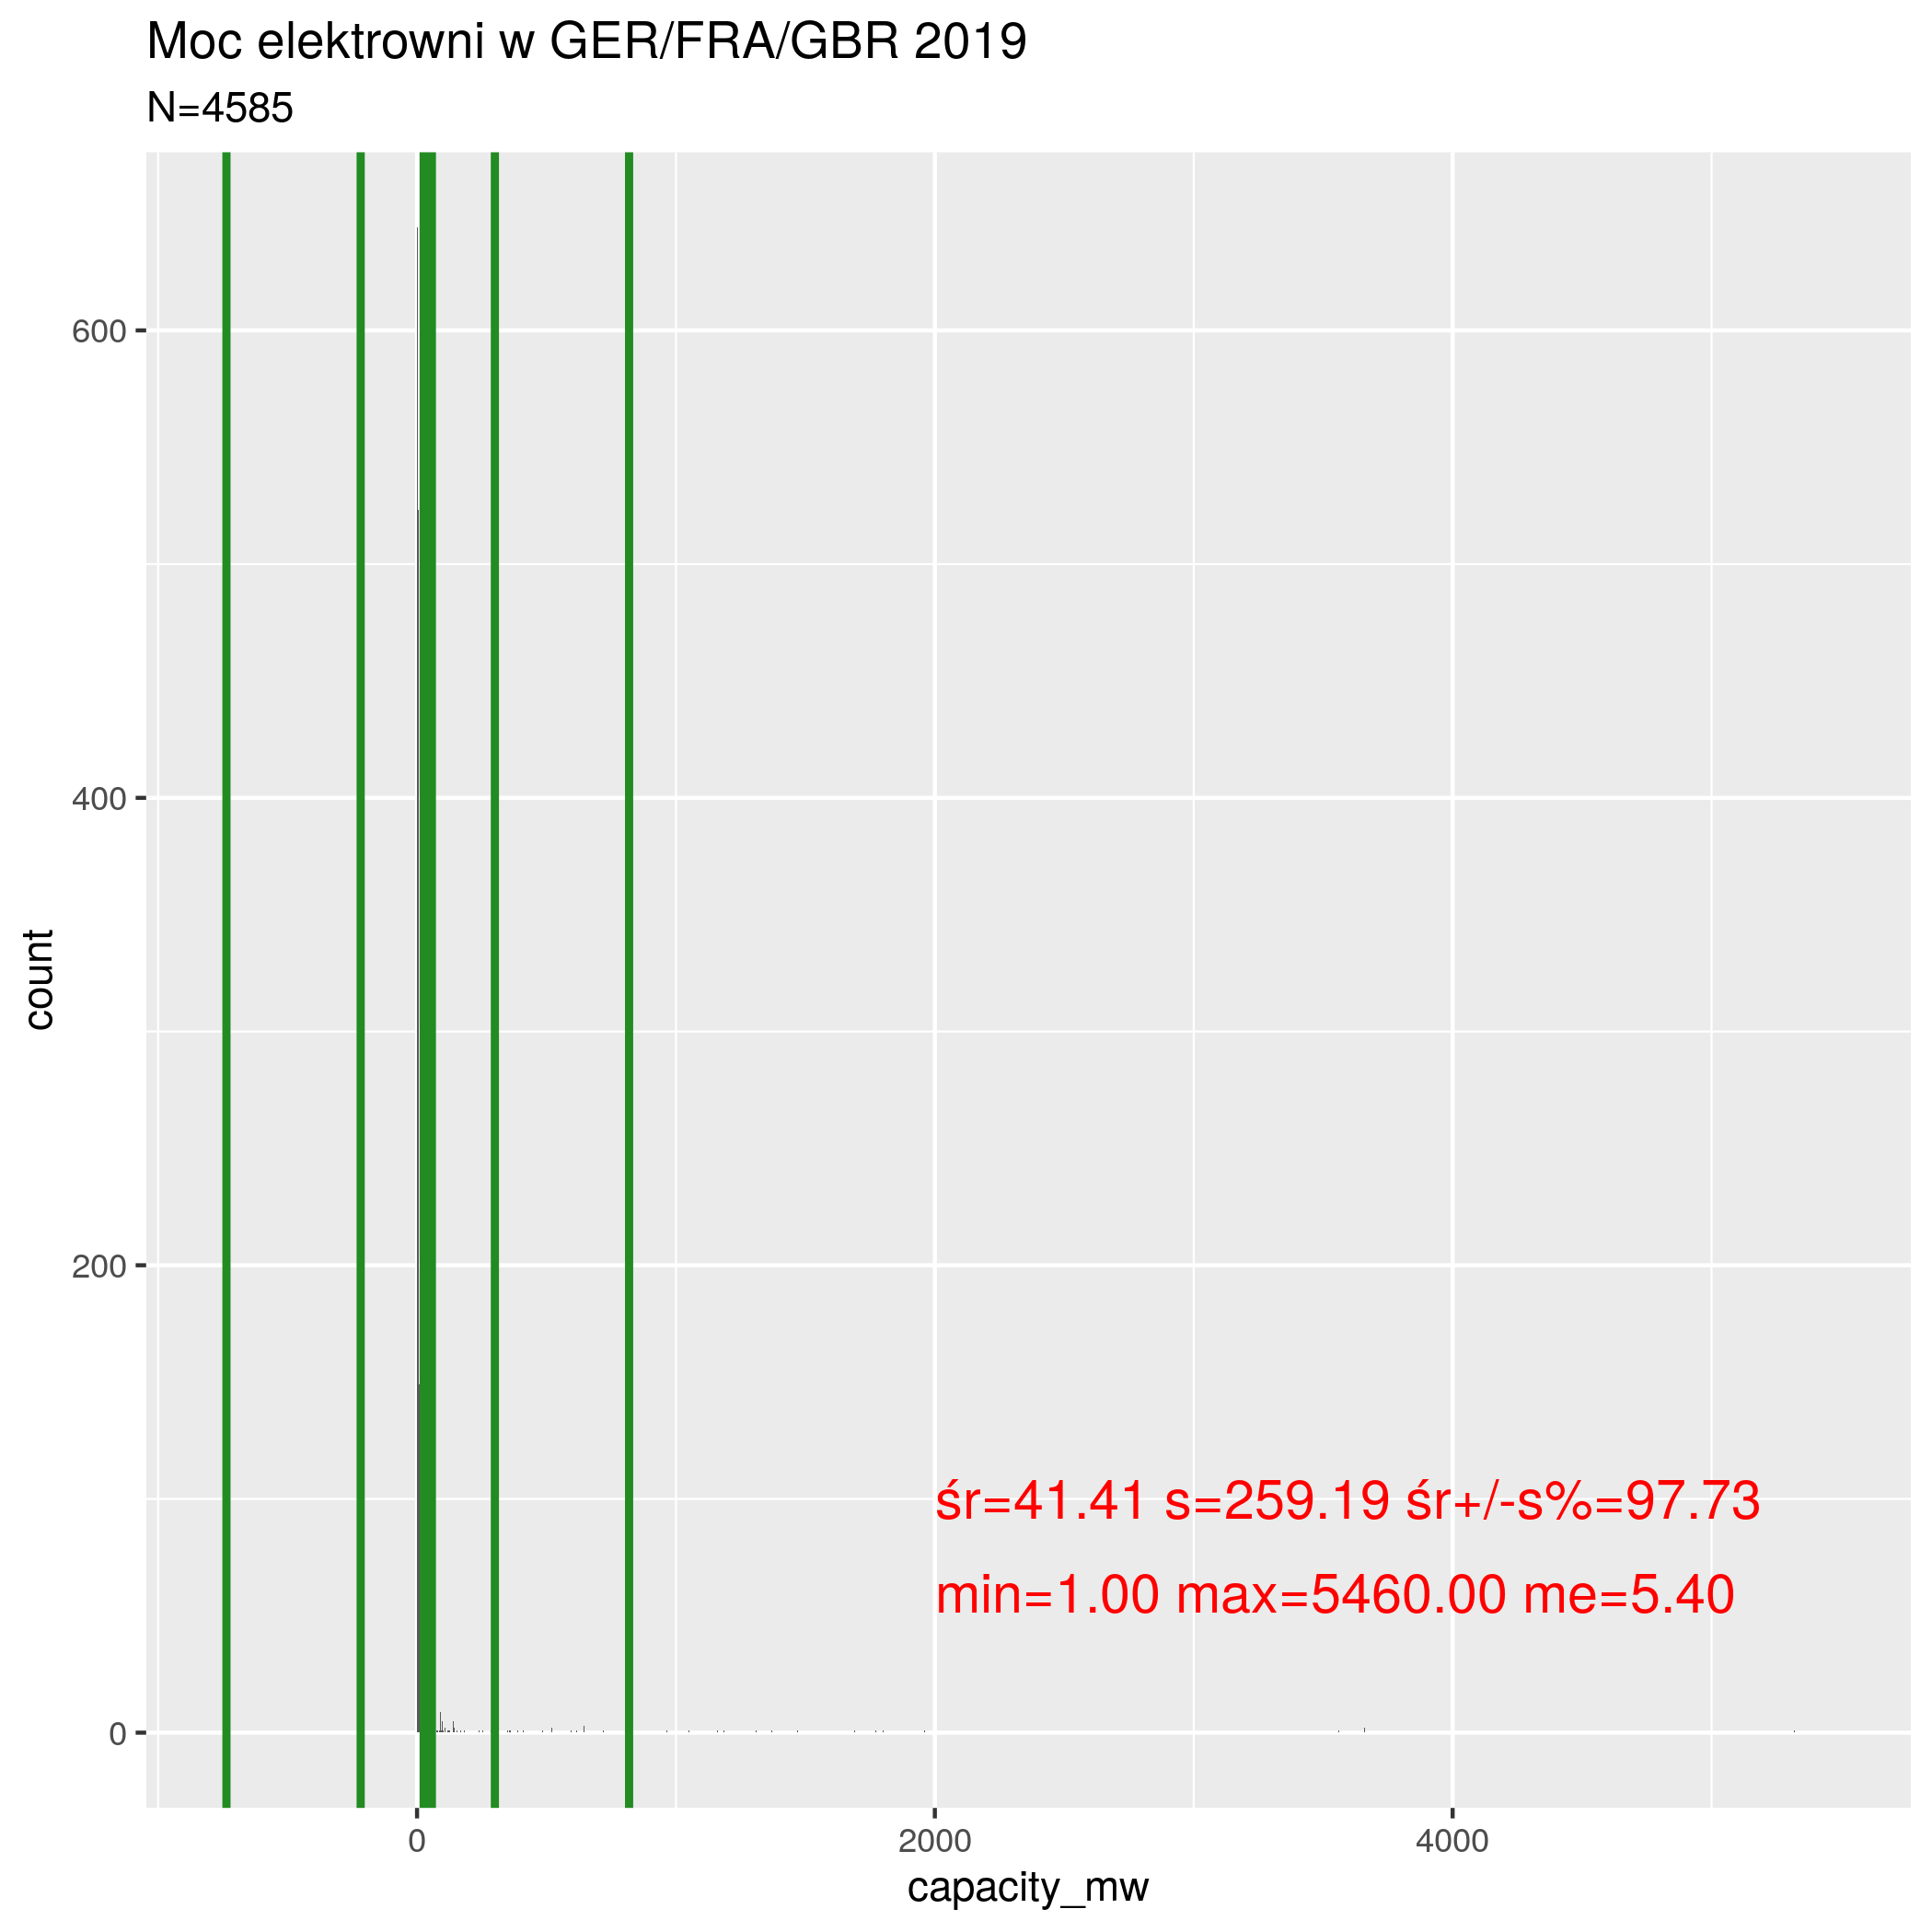

The script that saved this image:
library("ggplot2");
library("dplyr")

d <- read.csv("global_pp_short.csv", sep = ';',  header=T, na.string="NA");
d <- d %>% filter(grepl("GER|FRA|GBR", d$code) )  %>% as.data.frame

N <- nrow(d)

fivenum(d$capacity_mw)
m <- mean(d$capacity_mw, na.rm=T)
m.min <- min(d$capacity_mw, na.rm=T)
m.max <- max(d$capacity_mw, na.rm=T)
m.me <- median(d$capacity_mw, na.rm=T)

s <- sd(d$capacity_mw, na.rm=T)
allN <- nrow(d)
dSS <- d %>% filter(capacity_mw > m - s & capacity_mw < m +s )  %>% as.data.frame
allS <- nrow(dSS)
p <- allS/allN * 100

## rozkład
ggplot(d, aes(x = capacity_mw)) + geom_histogram(binwidth = 1) +
  geom_vline(xintercept = m, colour="forestgreen", size=2) +
  geom_vline(xintercept = m - 3 * s, colour="forestgreen", size=1) +
  geom_vline(xintercept = m + 3 * s, colour="forestgreen", size=1) +
  geom_vline(xintercept = m - 1 * s, colour="forestgreen", size=1) +
  geom_vline(xintercept = m + 1 * s, colour="forestgreen", size=1) +
  ggtitle("Moc elektrowni w GER/FRA/GBR 2019", subtitle=sprintf("N=%d", N)) +
  annotate("text", x=2000, y=100, label=sprintf("śr=%.2f s=%.2f śr+/-s%%=%.2f", m, s, p), size=5, color="red", hjust=0) +
  annotate("text", x=2000, y=60, label=sprintf("min=%.2f max=%.2f me=%.2f", m.min, m.max, m.me), size=5, color="red", hjust=0)

ggsave("PPlant.png")
